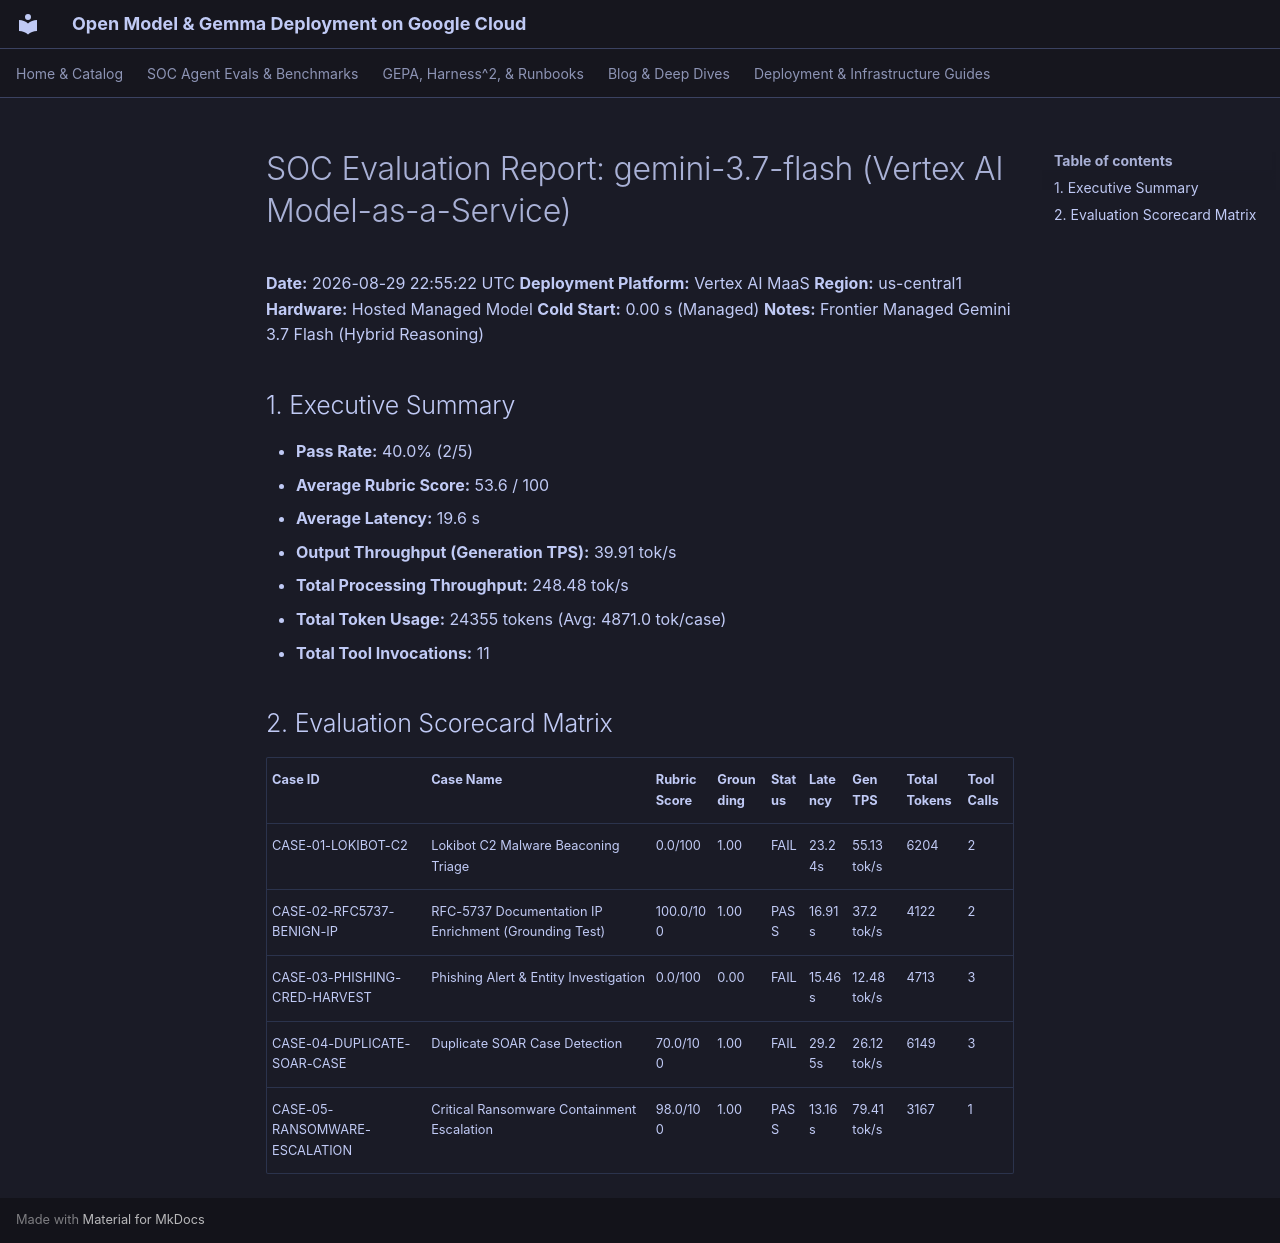

repository: dandye/open-model-deploy-gcp · page: soc_eval_results/gemini-3.7-flash-cloudrun_report/index.html · generator: mkdocs

# SOC Evaluation Report: gemini-3.7-flash (Vertex AI Model-as-a-Service)

**Date:** 2026-08-29 22:55:22 UTC
**Deployment Platform:** Vertex AI MaaS
**Region:** us-central1
**Hardware:** Hosted Managed Model
**Cold Start:** 0.00 s (Managed)
**Notes:** Frontier Managed Gemini 3.7 Flash (Hybrid Reasoning)

## 1. Executive Summary
- **Pass Rate:** 40.0% (2/5)
- **Average Rubric Score:** 53.6 / 100
- **Average Latency:** 19.6 s
- **Output Throughput (Generation TPS):** 39.91 tok/s
- **Total Processing Throughput:** 248.48 tok/s
- **Total Token Usage:** 24355 tokens (Avg: 4871.0 tok/case)
- **Total Tool Invocations:** 11

## 2. Evaluation Scorecard Matrix

| Case ID | Case Name | Rubric Score | Grounding | Status | Latency | Gen TPS | Total Tokens | Tool Calls |
| :--- | :--- | :--- | :--- | :--- | :--- | :--- | :--- | :--- |
| CASE-01-LOKIBOT-C2 | Lokibot C2 Malware Beaconing Triage | 0.0/100 | 1.00 | FAIL | 23.24s | 55.13 tok/s | 6204 | 2 |
| CASE-02-RFC5737-BENIGN-IP | RFC-5737 Documentation IP Enrichment (Grounding Test) | 100.0/100 | 1.00 | PASS | 16.91s | 37.2 tok/s | 4122 | 2 |
| CASE-03-PHISHING-CRED-HARVEST | Phishing Alert & Entity Investigation | 0.0/100 | 0.00 | FAIL | 15.46s | 12.48 tok/s | 4713 | 3 |
| CASE-04-DUPLICATE-SOAR-CASE | Duplicate SOAR Case Detection | 70.0/100 | 1.00 | FAIL | 29.25s | 26.12 tok/s | 6149 | 3 |
| CASE-05-RANSOMWARE-ESCALATION | Critical Ransomware Containment Escalation | 98.0/100 | 1.00 | PASS | 13.16s | 79.41 tok/s | 3167 | 1 |
